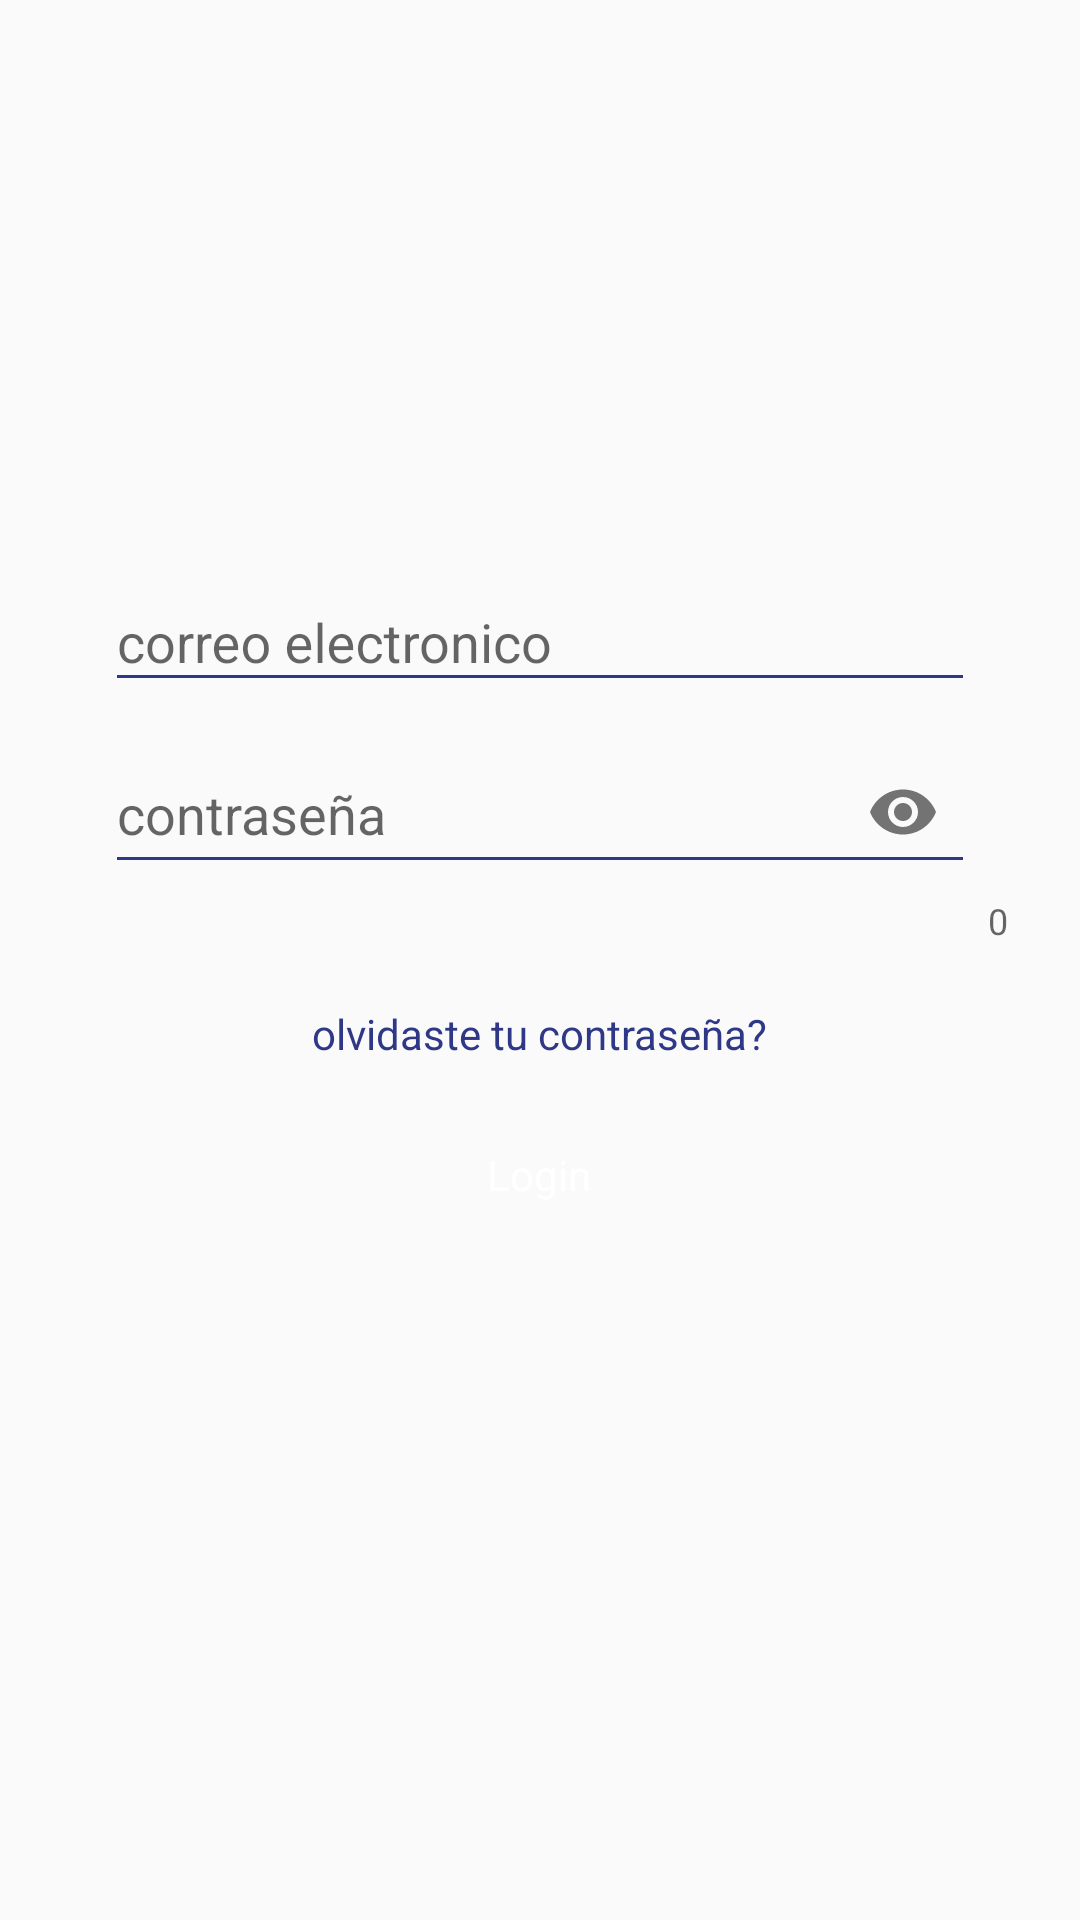

Layout XML and referenced resources for this Android screen:
<!-- AndroidManifest.xml: application theme AppTheme -->
<!-- res/layout/activity_main.xml -->
<?xml version="1.0" encoding="utf-8"?>
<RelativeLayout
    xmlns:android="http://schemas.android.com/apk/res/android"
    xmlns:app="http://schemas.android.com/apk/res-auto"
    xmlns:tools="http://schemas.android.com/tools"
    android:layout_width="match_parent"
    android:layout_height="match_parent"
    tools:context=".MainActivity"
    android:focusableInTouchMode="true"
    >
    <ImageView
        android:id="@+id/img"
        android:layout_width="wrap_content"
        android:layout_height="100dp"
        android:layout_alignParentTop="true"
        android:layout_centerHorizontal="true"
        android:layout_marginTop="30dp"
        app:srcCompat="@drawable/logo"
        android:onClick="logo"
        />
    <ScrollView
        android:layout_marginTop="30dp"
        android:layout_below="@+id/img"
        android:layout_width="match_parent"
        android:layout_height="match_parent">
        <LinearLayout
            android:layout_width="match_parent"
            android:layout_height="wrap_content"
            android:layout_marginBottom="50dp"
            android:orientation="vertical"
            android:padding="20dp">
            <android.support.design.widget.TextInputLayout
                android:id="@+id/hint1"
                android:layout_width="match_parent"
                android:layout_height="match_parent"
                android:layout_gravity="center"
                app:hintTextAppearance="@style/test_appearance">
                <EditText
                    android:id="@+id/etUser"
                    android:layout_width="match_parent"
                    android:layout_height="match_parent"
                    android:layout_marginLeft="15dp"
                    android:layout_marginRight="15dp"
                    android:backgroundTint="#2F3887"
                    android:foregroundTint="#2F3887"
                    android:focusable="true"
                    android:focusableInTouchMode="true"
                    android:hint="correo electronico"
                    android:inputType="textEmailAddress"
                    android:textColor="#2F3887"
                    android:textColorHighlight="#2F3887"
                    android:textColorHint="#2F3887" />
            </android.support.design.widget.TextInputLayout>
            <android.support.design.widget.TextInputLayout
                android:id="@+id/hint2"
                android:layout_width="match_parent"
                android:layout_height="match_parent"
                android:layout_gravity="center"
                app:counterEnabled="true"
                app:hintTextAppearance="@style/test_appearance"
                app:passwordToggleEnabled="true">
                <EditText
                    android:id="@+id/etPassword"
                    android:layout_width="match_parent"
                    android:layout_height="match_parent"
                    android:layout_marginLeft="15dp"
                    android:layout_marginRight="15dp"
                    android:backgroundTint="#2F3887"
                    android:focusedByDefault="false"
                    android:foregroundTint="#2F3887"
                    android:hint="contraseña"
                    android:focusable="true"
                    android:focusableInTouchMode="true"
                    android:inputType="textPassword"
                    android:textColor="#2F3887"
                    android:textColorHighlight="#2F3887"
                    android:textColorHint="#2F3887"
                    />
            </android.support.design.widget.TextInputLayout>
            <TextView
                android:id="@+id/btnForgotPassword"
                android:layout_width="wrap_content"
                android:layout_height="wrap_content"
                android:layout_gravity="center"
                android:layout_marginTop="20dp"
                android:text="olvidaste tu contraseña?"
                android:textColor="#2F3887"
                android:textColorHighlight="#2F3887"
                android:textColorHint="#2F3887"
                android:paddingBottom="17dp"
                />
            <TextView
                android:id="@+id/btnLogin"
                android:layout_width="215dp"
                android:layout_height="41dp"
                android:layout_gravity="center"
                android:background="@drawable/rounded_corner"
                android:fontFamily="sans-serif"
                android:gravity="center"
                android:text="Login"
                android:textColor="@color/colorWhite"
                android:textSize="14sp" />
        </LinearLayout>
    </ScrollView>
</RelativeLayout>
<!-- resources referenced by this layout -->
<resources>
  <color name="colorWhite">#ffffff</color>
  <style name="test_appearance" parent="@android:style/TextAppearance">
          <item name="android:textColor">#2F3887</item>
          <item name="android:textSize">14sp</item>
      </style>
  <style name="AppTheme" parent="Theme.AppCompat.Light.DarkActionBar">
          
          <item name="colorPrimary">@color/colorPrimary</item>
          <item name="colorPrimaryDark">@color/colorPrimaryDark</item>
          <item name="colorAccent">@color/colorAccent</item>
      </style>
  <color name="colorPrimary">#2F3887</color>
  <color name="colorPrimaryDark">#00574B</color>
  <color name="colorAccent">#D81B60</color>
</resources>
